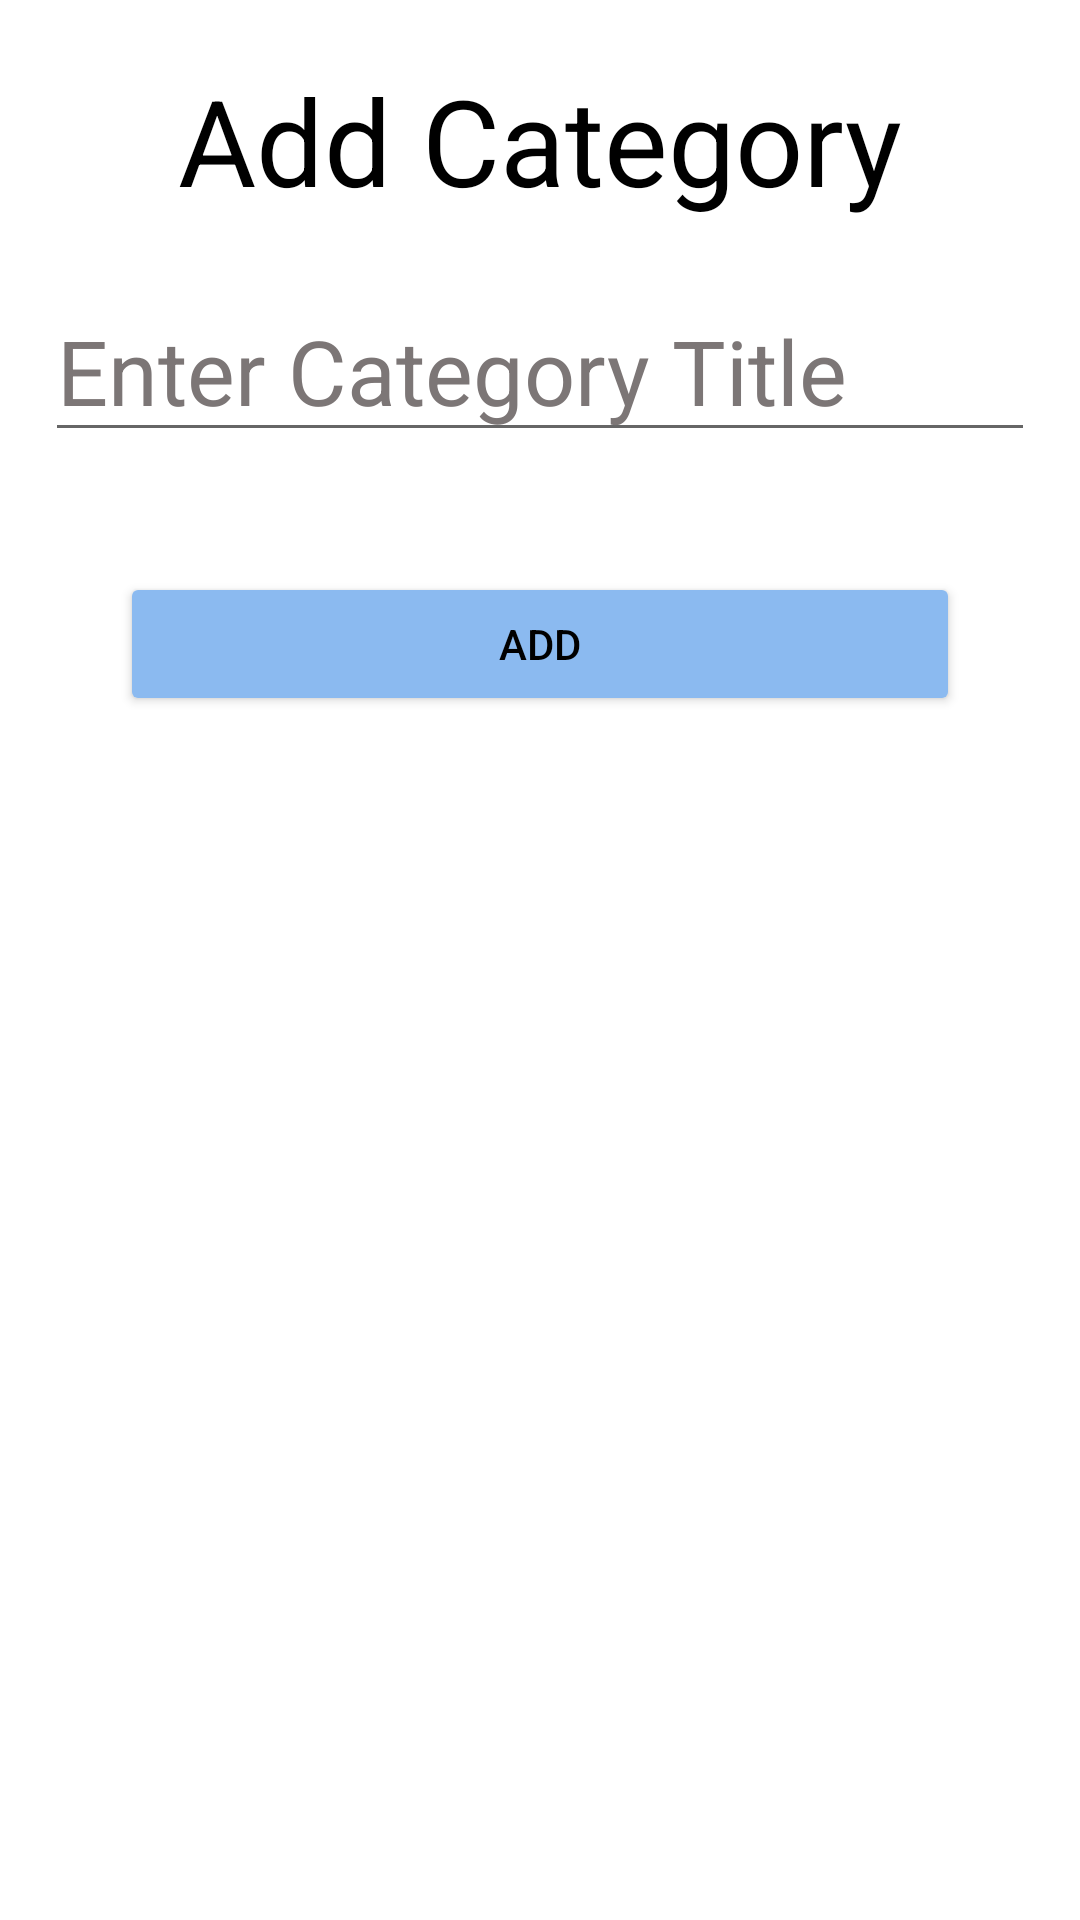

Here is an Android app screen rendered from its layout file. Give the layout XML and the strings, colors and styles it references.
<!-- AndroidManifest.xml: application theme Theme.I200761 -->
<!-- res/layout/bottom_sheet_layout.xml -->
<?xml version="1.0" encoding="utf-8"?>
<LinearLayout
    xmlns:android="http://schemas.android.com/apk/res/android"
    android:layout_width="match_parent"
    android:layout_height="match_parent"
    android:gravity="center_horizontal"
    android:orientation="vertical"
    android:background="@color/white">

    <TextView
        android:layout_width="match_parent"
        android:layout_height="wrap_content"
        android:text="Add Category"
        android:textSize="40dp"
        android:textAlignment="center"
        android:layout_marginTop="20dp"
        android:textColor="@color/black"
        />

    <EditText
        android:layout_width="match_parent"
        android:layout_height="wrap_content"
        android:hint="Enter Category Title"
        android:textColorHint="#7C7676"
        android:textColor="@color/black"
        android:layout_marginHorizontal="15dp"
        android:textSize="30sp"
        android:layout_marginTop="20dp"
        android:id="@+id/new_category_name"/>

    <Button
        android:layout_width="match_parent"
        android:layout_height="wrap_content"
        android:layout_margin="40dp"
        android:backgroundTint="#8BBAF0"
        android:text="Add"
        android:textColor="@color/black"
        android:id="@+id/save_category_btn"/>

</LinearLayout>
<!-- resources referenced by this layout -->
<resources>
  <style name="Theme.I200761" parent="Theme.MaterialComponents.DayNight.NoActionBar">
          
          <item name="colorPrimary">@color/purple_500</item>
          <item name="colorPrimaryVariant">@color/purple_700</item>
          <item name="colorOnPrimary">@color/white</item>
          
          <item name="colorSecondary">@color/teal_200</item>
          <item name="colorSecondaryVariant">@color/teal_700</item>
          <item name="colorOnSecondary">@color/black</item>
          
          <item name="android:statusBarColor">?attr/colorPrimaryVariant</item>
          
      </style>
  <!-- not gathered from this repository: default colours our renderer supplied (Android Studio template values) -->
  <color name="purple_500">#FF6200EE</color>
  <color name="purple_700">#FF3700B3</color>
  <color name="teal_200">#FF03DAC5</color>
  <color name="teal_700">#FF018786</color>
  <color name="black">#FF000000</color>
  <color name="white">#FFFFFFFF</color>
</resources>
